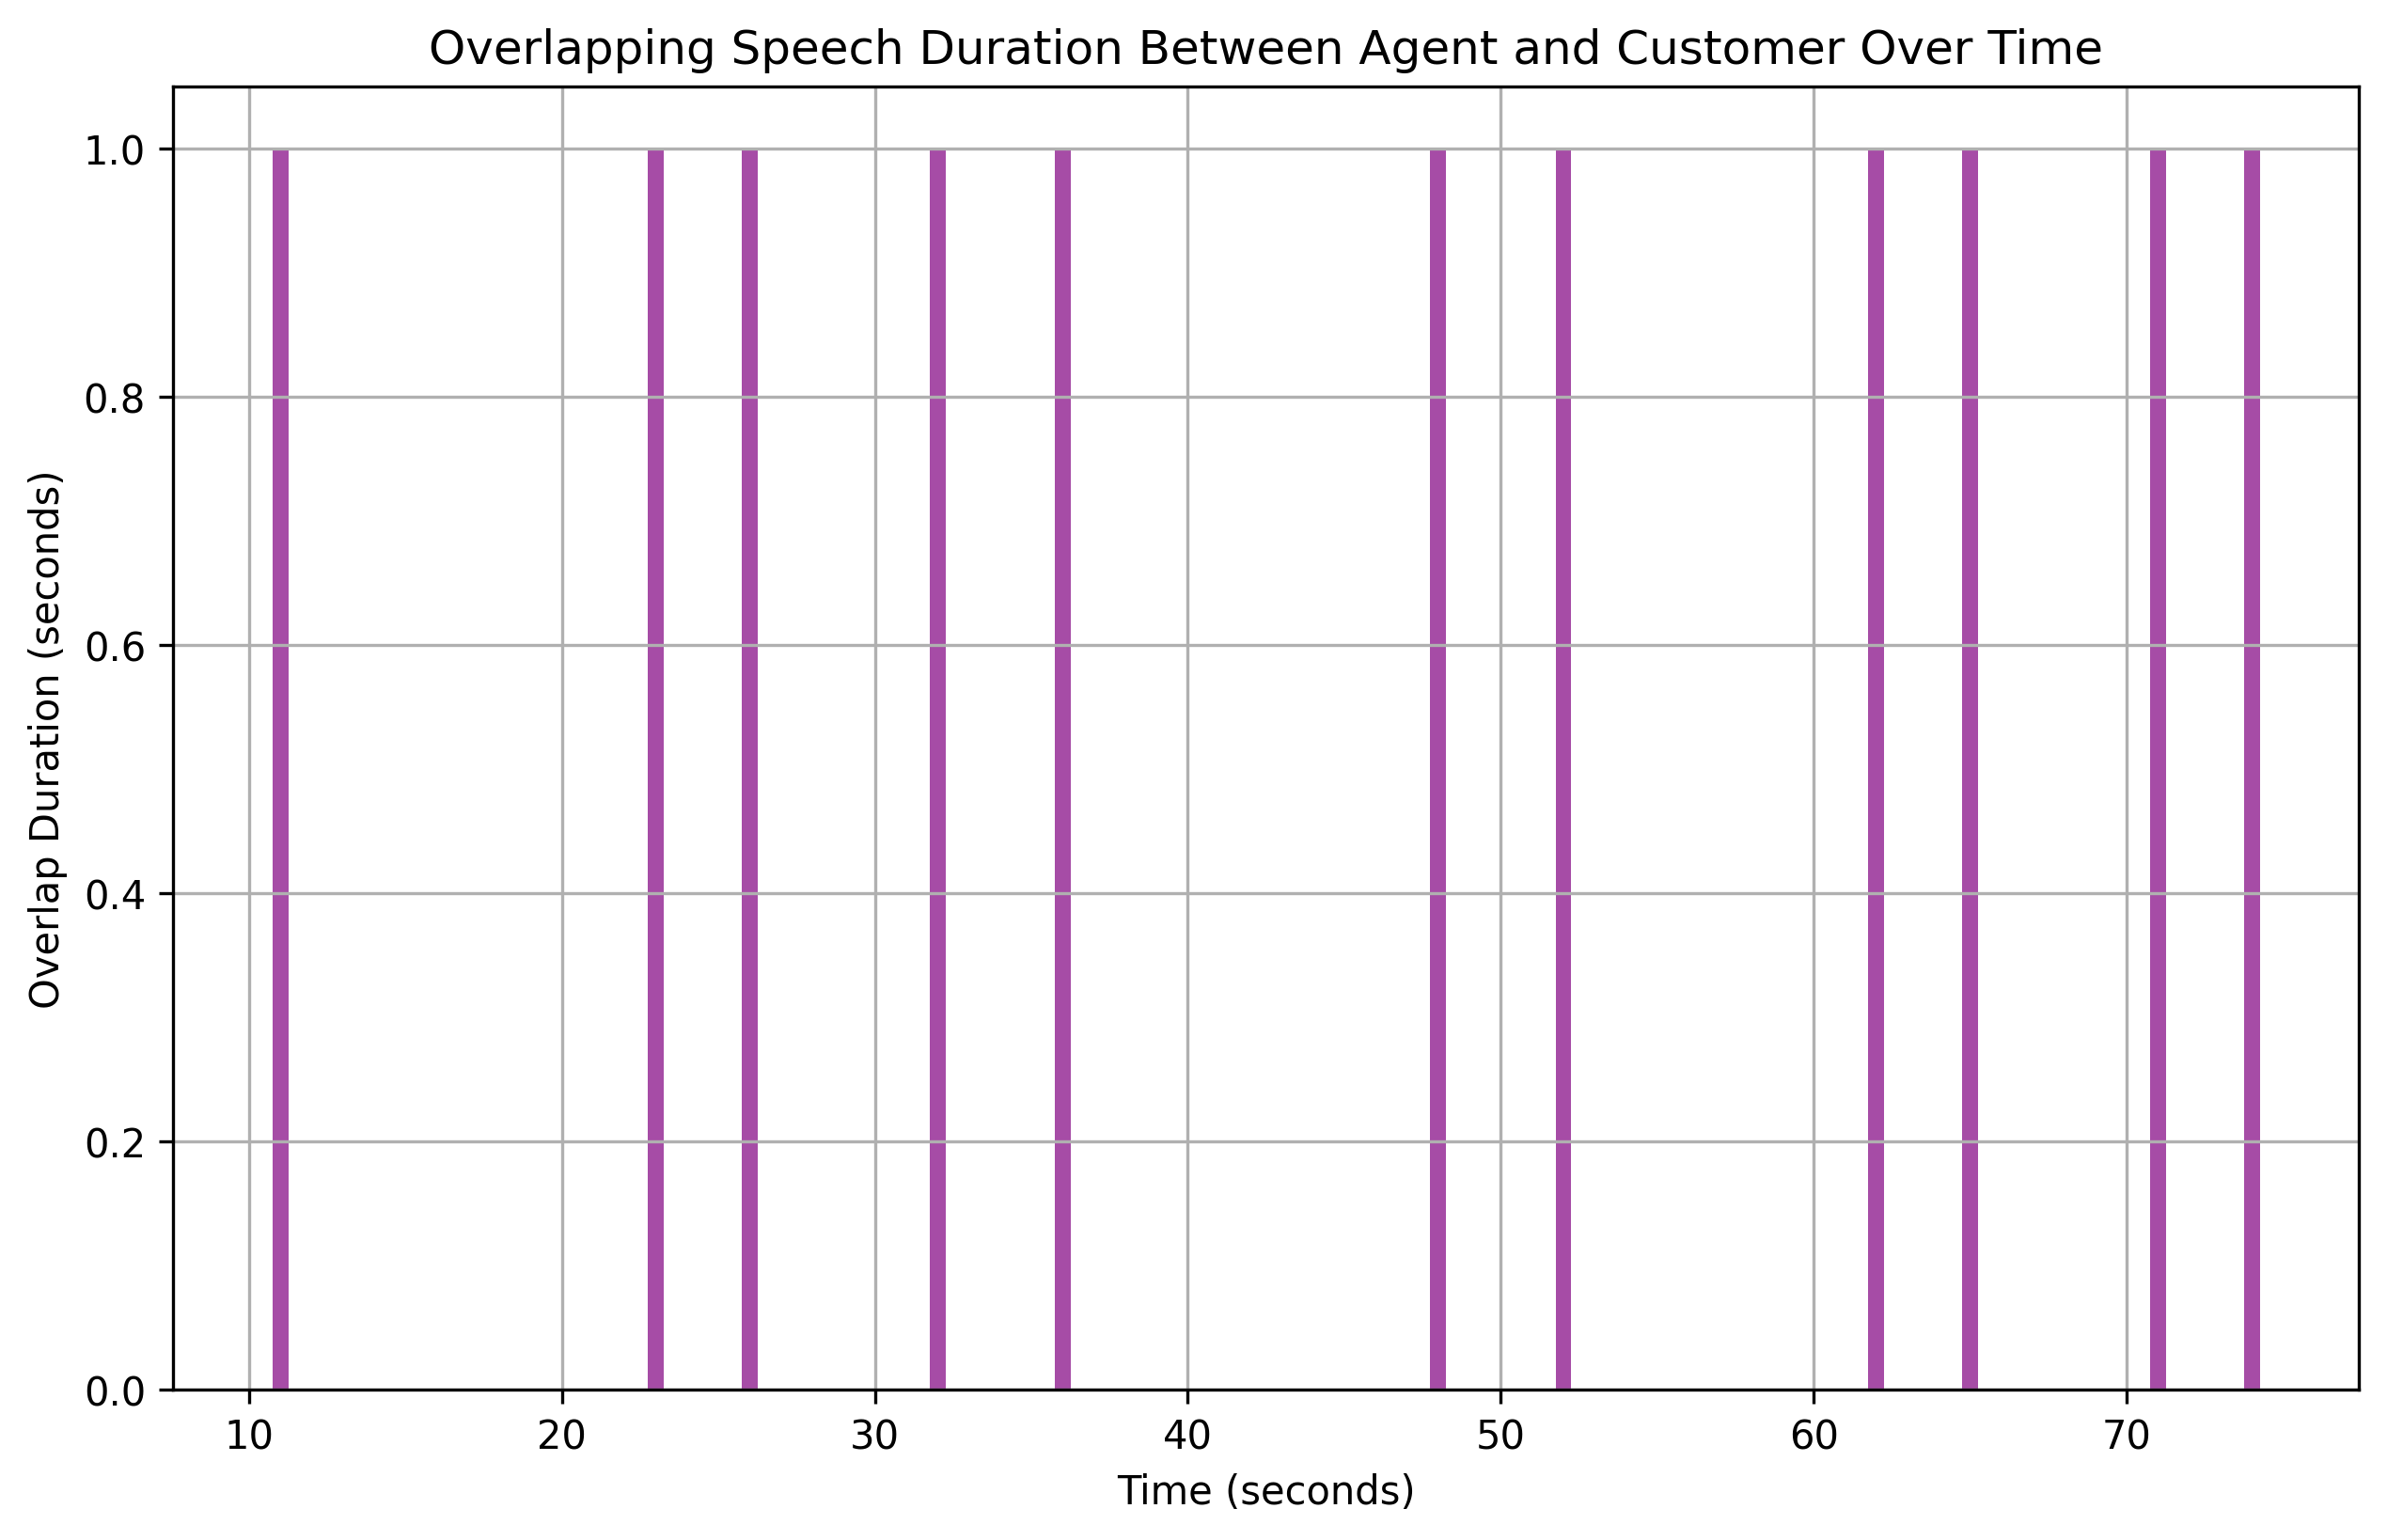

Values plotted in this chart, from the file beside it:
overlap_start, overlap_end, overlap_duration
11, 12, 1
23, 24, 1
26, 27, 1
32, 33, 1
36, 37, 1
48, 49, 1
52, 53, 1
62, 63, 1
65, 66, 1
71, 72, 1
74, 75, 1
